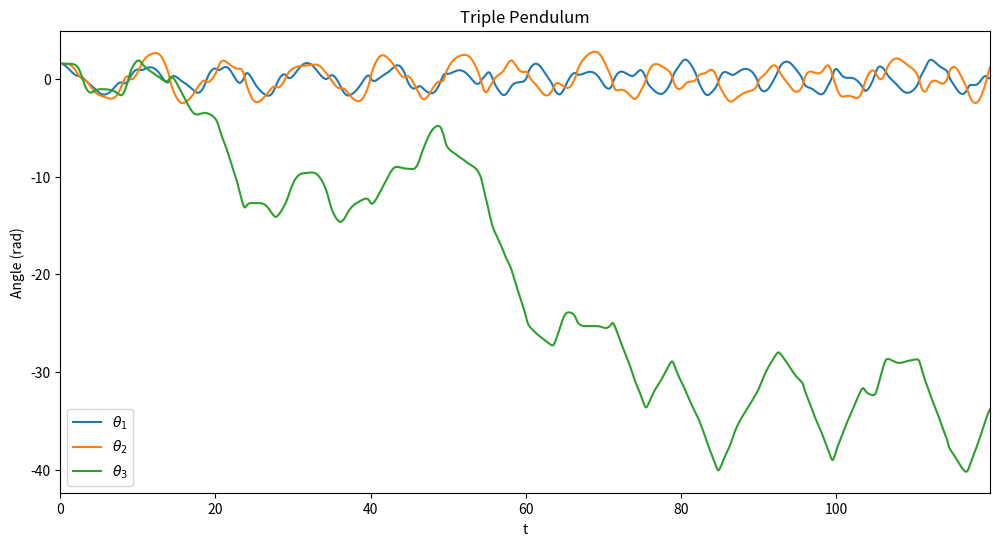

Generate this figure with matplotlib:
import numpy as np
import matplotlib.pyplot as plt
from scipy.integrate import solve_ivp

class TriplePendulum():
    """
    Solves the equations of motion for a triple pendulum.
    """
    def __init__(self, m1=1., m2=1., m3=1., L1=1., L2=1., L3=1., g=1.):
        self.m1 = m1
        self.m2 = m2
        self.m3 = m3
        self.L1 = L1
        self.L2 = L2
        self.L3 = L3
        self.g = g
        
    def theta_1_double_dot(self, y):
        """
        Returns the expression for d^2theta_1/dt^2.
        
        Parameters
        ==========
        y : float
            vector of the form [theta_1, theta_2, theta_3, theta_1_dot, theta_2_dot, theta_3_dot]
        """
        theta_1, theta_2, theta_3, theta_1_dot, theta_2_dot, theta_3_dot = y
        
        first_term = self.m2 * (self.m2 + self.m3) \
            + self.m1 * (2 * self.m2 + self.m3) \
            - self.m1 * self.m3 * np.cos(2 * (theta_2 - theta_3))
        second_term = self.g * self.m2 * (self.m2 + self.m3) * np.sin(theta_1 - 2 * theta_2)
        third_term = (self.m2 + self.m3) * (self.L1 * np.cos(theta_1 - theta_2) * theta_1_dot**2 \
            + self.L2 * theta_2_dot**2)
        fourth_term = self.L3 * self.m3 * np.cos(theta_2 - theta_3) * theta_3_dot**2
        numerator = self.g * first_term * np.sin(theta_1) + second_term \
            + 2 * self.m2 * np.sin(theta_1 - theta_2) * (third_term + fourth_term)
        
        denominator = self.L1 * (self.m2 * (2 * self.m2 + self.m2) \
            + (self.m1 + self.m2) * self.m3 \
            - self.m2 * (self.m2 + self.m3) * np.cos(2 * (theta_1 - theta_2)) \
            - self.m1 * self.m3 * np.cos(2 * (theta_2 - theta_3)))
        
        return -numerator / denominator
    
    def theta_2_double_dot(self, y):
        """
        Returns the expression for d^2theta_2/dt^2.
        
        Parameters
        ==========
        y : float
            vector of the form theta_1, theta_2, theta_3, theta_1_dot, theta_2_dot, theta_3_dot = y
        """
        theta_1, theta_2, theta_3, theta_1_dot, theta_2_dot, theta_3_dot = y
        
        first_term = (2 * self.m2 * (self.m1 + self.m2) \
            + (self.m1 + 2 * (self.m2)) * self.m3) * np.sin(theta_1 - theta_2) \
            - self.m1 * self.m3 * np.sin(theta_1 + theta_2 - 2 * theta_3)
        second_term = (2 * self.m2 * (self.m1 + self.m2) \
            + (self.m1 + 2 * self.m2) * self.m3) * np.sin(theta_1 - theta_2) \
            - self.m1 * self.m3 * np.sin(theta_1 + theta_2 - 2 * theta_3)
        third_term = self.m2 * (self.m2 + self.m3) * np.sin(2 * (theta_1 - theta_2)) \
            - self.m1 * self.m3 * np.sin(2 * (theta_2 - theta_3))  
        fourth_term = self.m2 * np.cos(theta_1 - theta_3) * np.sin(theta_1 - theta_2) \
            - self.m1 * np.sin(theta_2 - theta_3)
        numerator = self.g * np.cos(theta_1) * first_term \
            + self.L1 * second_term * theta_1_dot**2 \
            + self.L2 * third_term * theta_2_dot**2 \
            + 2 * self.L3 * self.m3 * fourth_term * theta_3_dot**2
        
        denominator = self.L2 * (self.m2 * (2 * (self.m1 + self.m2) \
            + (self.m1 + self.m2) * self.m3 - self.m2 * (self.m2 + self.m3) * np.cos(2 * (theta_1 - theta_2))\
            - self.m1 * self.m3 * np.cos(2 * (theta_2 - theta_3))))
        
        return numerator / denominator
    
    def theta_3_double_dot(self, y):
        """
        Returns the expression for d^2theta_3/dt^2.
        
        Parameters
        ==========
        y : float
            vector of the form [theta_1, theta_2, theta_3, theta_1_dot, theta_2_dot, theta_3_dot]
        """
        theta_1, theta_2, theta_3, theta_1_dot, theta_2_dot, theta_3_dot = y
        
        first_term = np.cos(theta_1 - theta_2) * (self.g * np.cos(theta_1) + self.L1 * theta_1_dot**2) \
            + self.L2 * theta_2_dot**2
        second_term = self.L3 * self.m3 * np.cos(theta_2 - theta_3) * theta_3_dot**2
        numerator = 2 * self.m2 * np.sin(theta_2 - theta_3) * ((self.m2 + self.m3) * first_term + second_term)
        
        denominator = self.L3 * (self.m2 * (2 * self.m1 + self.m2) \
            + (self.m1 + self.m2) * self.m3 \
            - self.m2 * (self.m2 + self.m3) * np.cos(2 * (theta_1 - theta_2))
            - self.m1 * self.m3 * np.cos(2 * (theta_2 - theta_3)))
        
        return numerator / denominator
    
    def dy_dt(self, t, y):
        """
        This function returns the right-hand side of the diffeq: 
        [dtheta_vec/dt d^2theta_vec/dt^2]
        
        Parameters
        ----------
        t : float
            time 
        y : float
            vector of the form [theta_1, theta_2, theta_3, theta_1_dot, theta_2_dot, theta_3_dot]
        """
        dy_dt_vec = np.zeros(6)
        dy_dt_vec[0:3] = y[3:6]
        dy_dt_vec[3] = self.theta_1_double_dot(y)
        dy_dt_vec[4] = self.theta_2_double_dot(y)
        dy_dt_vec[5] = self.theta_3_double_dot(y)
        
        return dy_dt_vec
        
    def solve_ode(self, t_pts, initial_conditions, abserr=1.0e-10, relerr=1.0e-10):
        """
        Solves the motion for a given set of initial conditions.
        
        Parameters
        ==========
        t_pts : float
                time
        initial_conditions : float
                             array in the form of [theta1, theta2, theta_3, theta1_dot, theta2_dot, theta3_dot]
        abserr : float
                 absolute error threshold
        relerr : float
                relative error threshold
        """
        return solve_ivp(self.dy_dt, (t_pts[0], t_pts[-1]), initial_conditions, 
                         t_eval=t_pts, rtol=relerr, atol=abserr).y
        

t_pts = np.arange(0., 120.0, 0.1)

theta_1_0 = theta_2_0 = theta_3_0 = np.pi / 2
theta_1_dot_0 = theta_2_dot_0 = theta_3_dot_0 = 0
initial_conditions = [theta_1_0, theta_2_0, theta_3_0, theta_1_dot_0, theta_2_dot_0, theta_3_dot_0]

pend = TriplePendulum()
theta_1, theta_2, theta_3, _, _, _ = pend.solve_ode(t_pts, initial_conditions)

fig = plt.figure(figsize=(12,6))
ax = fig.add_subplot(1,1,1)

ax.plot(t_pts, theta_1, label=r'$\theta_1$')
ax.plot(t_pts, theta_2, label=r'$\theta_2$')
ax.plot(t_pts, theta_3, label=r'$\theta_3$')

ax.set_xlim(t_pts[0], t_pts[-1])
ax.set_title('Triple Pendulum')
ax.legend(loc=('lower left'))
ax.set_xlabel('t')
ax.set_ylabel('Angle (rad)')

